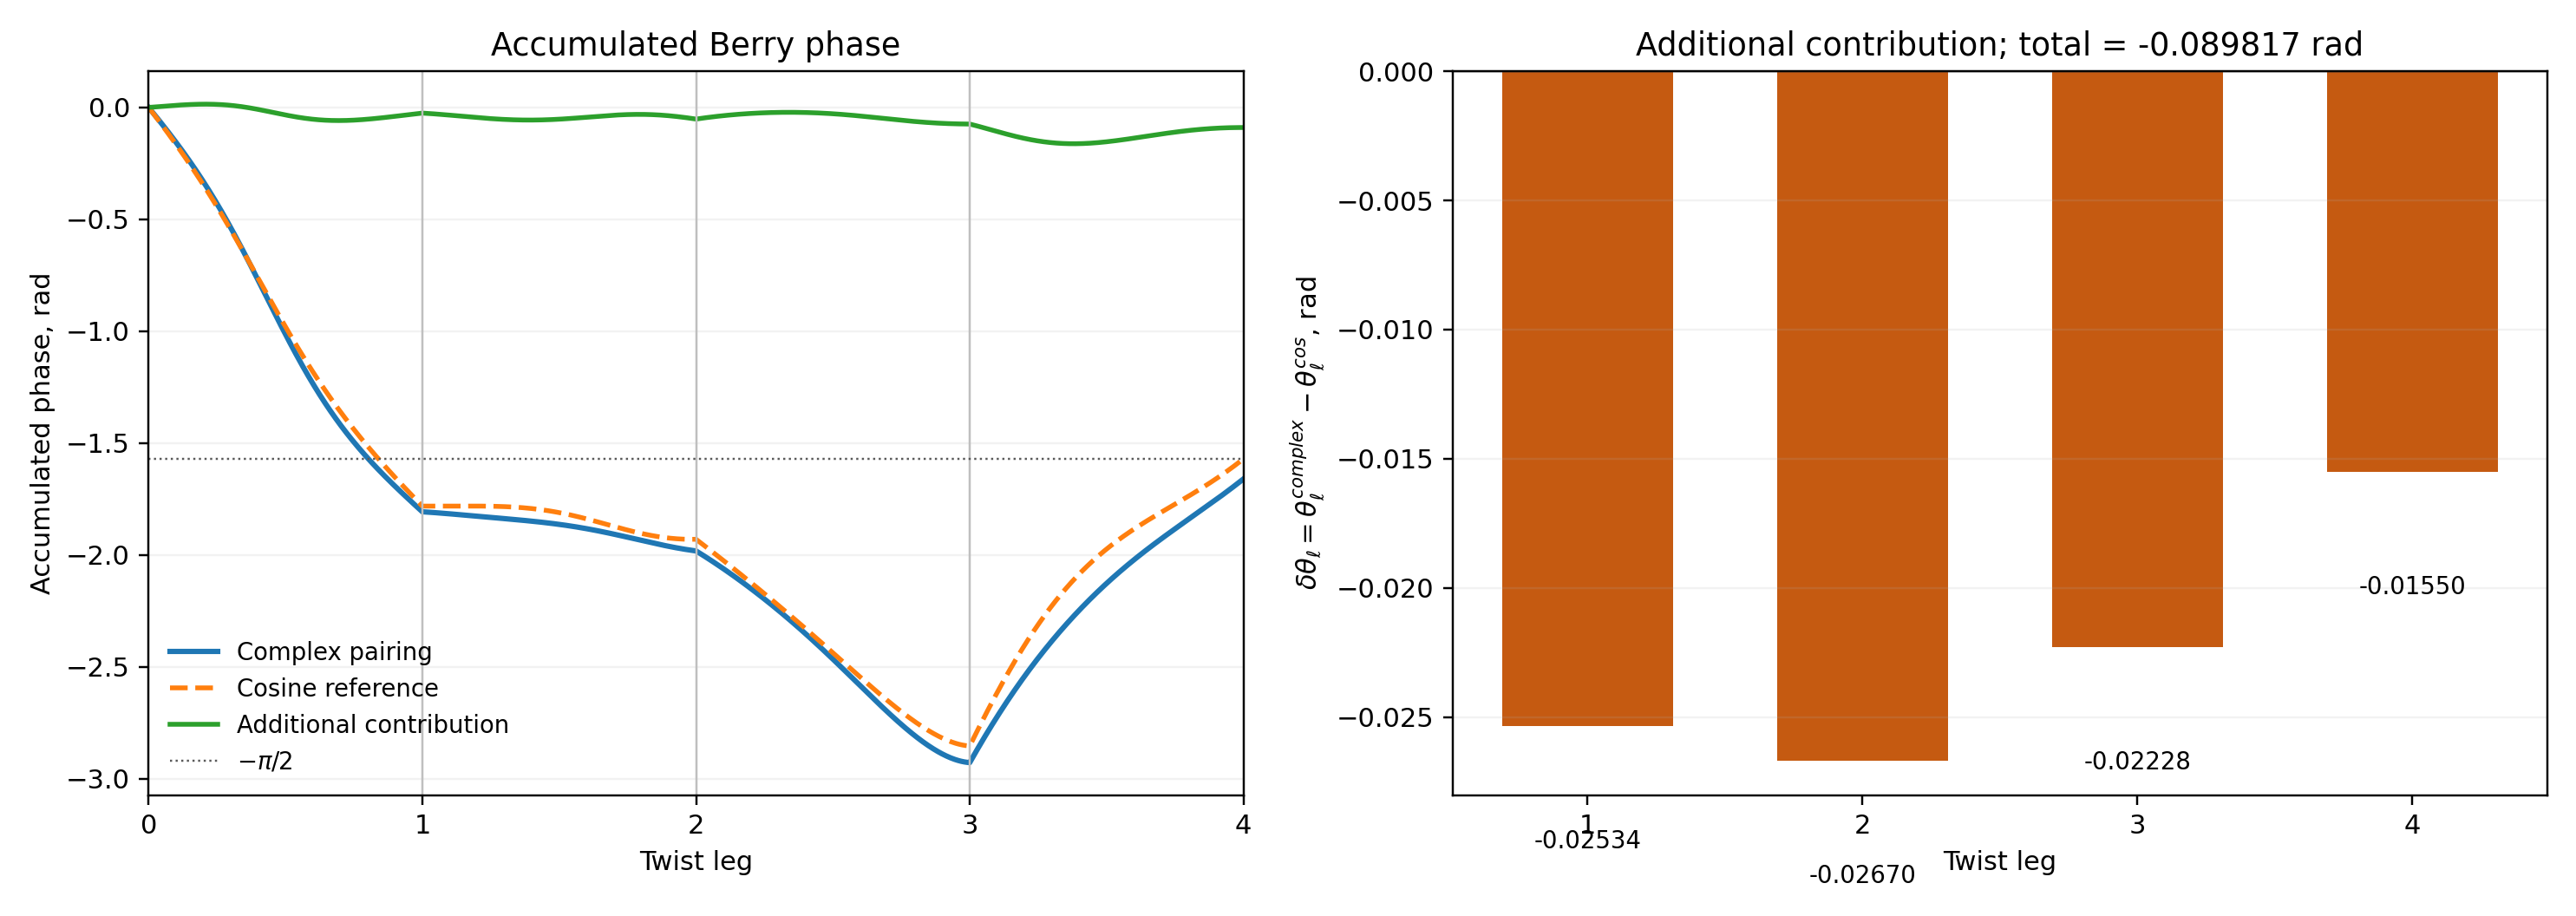

Reproduce this figure in Python.
"""Decompose complex-path Berry phases relative to the cosine reference path."""

import json
import math
from pathlib import Path
import sys

import matplotlib
matplotlib.use("Agg")
import matplotlib.pyplot as plt
import numpy as np

ROOT = Path(__file__).resolve().parents[1]
sys.path.insert(0, str(ROOT / "exact_gutzwiller"))
from complex_twist_berry_convergence import PARAMETERS, twist_loop
from gaussian_overlap import normalized_gaussian_overlap
from model import TwoOrbitalModel, gaussian_bcs_state


REFERENCE_MASK = 0xAAC8DA33


def compute_path(steps_per_leg, pairing_twist):
    """Use one Slater reference to obtain a continuous gauge along the loop."""
    model = TwoOrbitalModel(4, 4, PARAMETERS)
    points = twist_loop(steps_per_leg)
    states = [
        gaussian_bcs_state(
            model.bdg_hamiltonian(*point, pairing_twist=pairing_twist),
            reference_mask=REFERENCE_MASK,
        )
        for point in points
    ]
    overlaps = [
        normalized_gaussian_overlap(state.z, states[(index + 1) % len(states)].z)
        for index, state in enumerate(states)
    ]
    link_phases = np.angle(overlaps)
    leg_phases = np.array([
        math.fsum(link_phases[leg * steps_per_leg:(leg + 1) * steps_per_leg])
        for leg in range(4)
    ])
    return {
        "link_phases": link_phases,
        "leg_phases": leg_phases,
        "total_phase": float(math.fsum(leg_phases)),
        "minimum_link_magnitude": float(np.min(np.abs(overlaps))),
        "maximum_reference_condition": float(max(s.reference_condition for s in states)),
    }


def select_negative_topological_branch(path):
    """Move a possible pi branch ambiguity to the final closure link."""
    adjustment = 0
    if path["total_phase"] > 0.0:
        adjustment = -1
        path["link_phases"][-1] -= np.pi
        path["leg_phases"][-1] -= np.pi
        path["total_phase"] -= np.pi
    return adjustment


def main():
    convergence = []
    detailed = None
    for steps in (16, 32, 64, 128, 256):
        complex_path = compute_path(steps, "complex")
        cosine_path = compute_path(steps, "cosine")
        adjustment = select_negative_topological_branch(cosine_path)
        extra_legs = complex_path["leg_phases"] - cosine_path["leg_phases"]
        result = {
            "steps_per_leg": steps,
            "complex_leg_phases": complex_path["leg_phases"].tolist(),
            "cosine_reference_leg_phases": cosine_path["leg_phases"].tolist(),
            "reference_pi_adjustment_on_closure": adjustment,
            "extra_leg_phases": extra_legs.tolist(),
            "complex_total_phase": complex_path["total_phase"],
            "cosine_reference_total_phase": cosine_path["total_phase"],
            "extra_total_phase": float(math.fsum(extra_legs)),
            "complex_minimum_link_magnitude": complex_path["minimum_link_magnitude"],
            "cosine_minimum_link_magnitude": cosine_path["minimum_link_magnitude"],
            "complex_maximum_reference_condition": complex_path["maximum_reference_condition"],
            "cosine_maximum_reference_condition": cosine_path["maximum_reference_condition"],
        }
        convergence.append(result)
        print(
            f"M={steps:3d}: complex={complex_path['total_phase']:+.12f}, "
            f"reference={cosine_path['total_phase']:+.12f}, "
            f"extra={result['extra_total_phase']:+.12f}; "
            f"extra legs={np.array2string(extra_legs, precision=10)}",
            flush=True,
        )
        if steps == 256:
            detailed = {
                "result": result,
                "complex_link_phases": complex_path["link_phases"].tolist(),
                "cosine_link_phases": cosine_path["link_phases"].tolist(),
            }

    output = Path(__file__).resolve().with_suffix(".json")
    output.write_text(json.dumps({
        "parameters": vars(PARAMETERS),
        "reference_mask": REFERENCE_MASK,
        "method": "normalized Gaussian overlaps in one common Slater-reference gauge",
        "definition": "extra = complex path - cosine reference path, leg by leg",
        "convergence": convergence,
        "detailed_m256": detailed,
    }, indent=2) + "\n")

    complex_links = detailed["complex_link_phases"]
    cosine_links = detailed["cosine_link_phases"]
    complex_cumulative = np.concatenate([[0.0], np.cumsum(complex_links)])
    cosine_cumulative = np.concatenate([[0.0], np.cumsum(cosine_links)])
    extra_cumulative = complex_cumulative - cosine_cumulative
    coordinate = np.linspace(0.0, 4.0, 4 * 256 + 1)

    fig, axes = plt.subplots(1, 2, figsize=(13.5, 4.8))
    ax = axes[0]
    ax.plot(coordinate, complex_cumulative, lw=2.0, label="Complex pairing")
    ax.plot(coordinate, cosine_cumulative, lw=1.8, ls="--", label="Cosine reference")
    ax.plot(coordinate, extra_cumulative, lw=1.8, label="Additional contribution")
    for boundary in (1, 2, 3):
        ax.axvline(boundary, color="0.75", lw=0.8)
    ax.axhline(-np.pi / 2, color="0.35", lw=0.8, ls=":", label=r"$-\pi/2$")
    ax.set(xlabel="Twist leg", ylabel="Accumulated phase, rad", xlim=(0, 4), xticks=(0, 1, 2, 3, 4))
    ax.grid(alpha=0.16)
    ax.legend(frameon=False, fontsize=9)
    ax.set_title("Accumulated Berry phase")

    ax = axes[1]
    extra_legs = np.asarray(detailed["result"]["extra_leg_phases"])
    positions = np.arange(4)
    bars = ax.bar(positions, extra_legs, color="#c55a11", width=0.62)
    for bar, value in zip(bars, extra_legs):
        ax.text(
            bar.get_x() + bar.get_width() / 2,
            value + (0.004 if value >= 0 else -0.004),
            f"{value:+.5f}", ha="center", va="bottom" if value >= 0 else "top", fontsize=9,
        )
    ax.axhline(0.0, color="0.25", lw=0.8)
    ax.set(
        xlabel="Twist leg", ylabel=r"$\delta\theta_\ell=\theta_\ell^{complex}-\theta_\ell^{cos}$, rad",
        xticks=positions, xticklabels=("1", "2", "3", "4"),
        title=f"Additional contribution; total = {math.fsum(extra_legs):+.6f} rad",
    )
    ax.grid(axis="y", alpha=0.16)
    fig.tight_layout()
    figure_path = Path(__file__).resolve().with_suffix(".png")
    fig.savefig(figure_path, dpi=220)
    plt.close(fig)
    print(f"Saved {output}")
    print(f"Saved {figure_path}")


if __name__ == "__main__":
    main()
